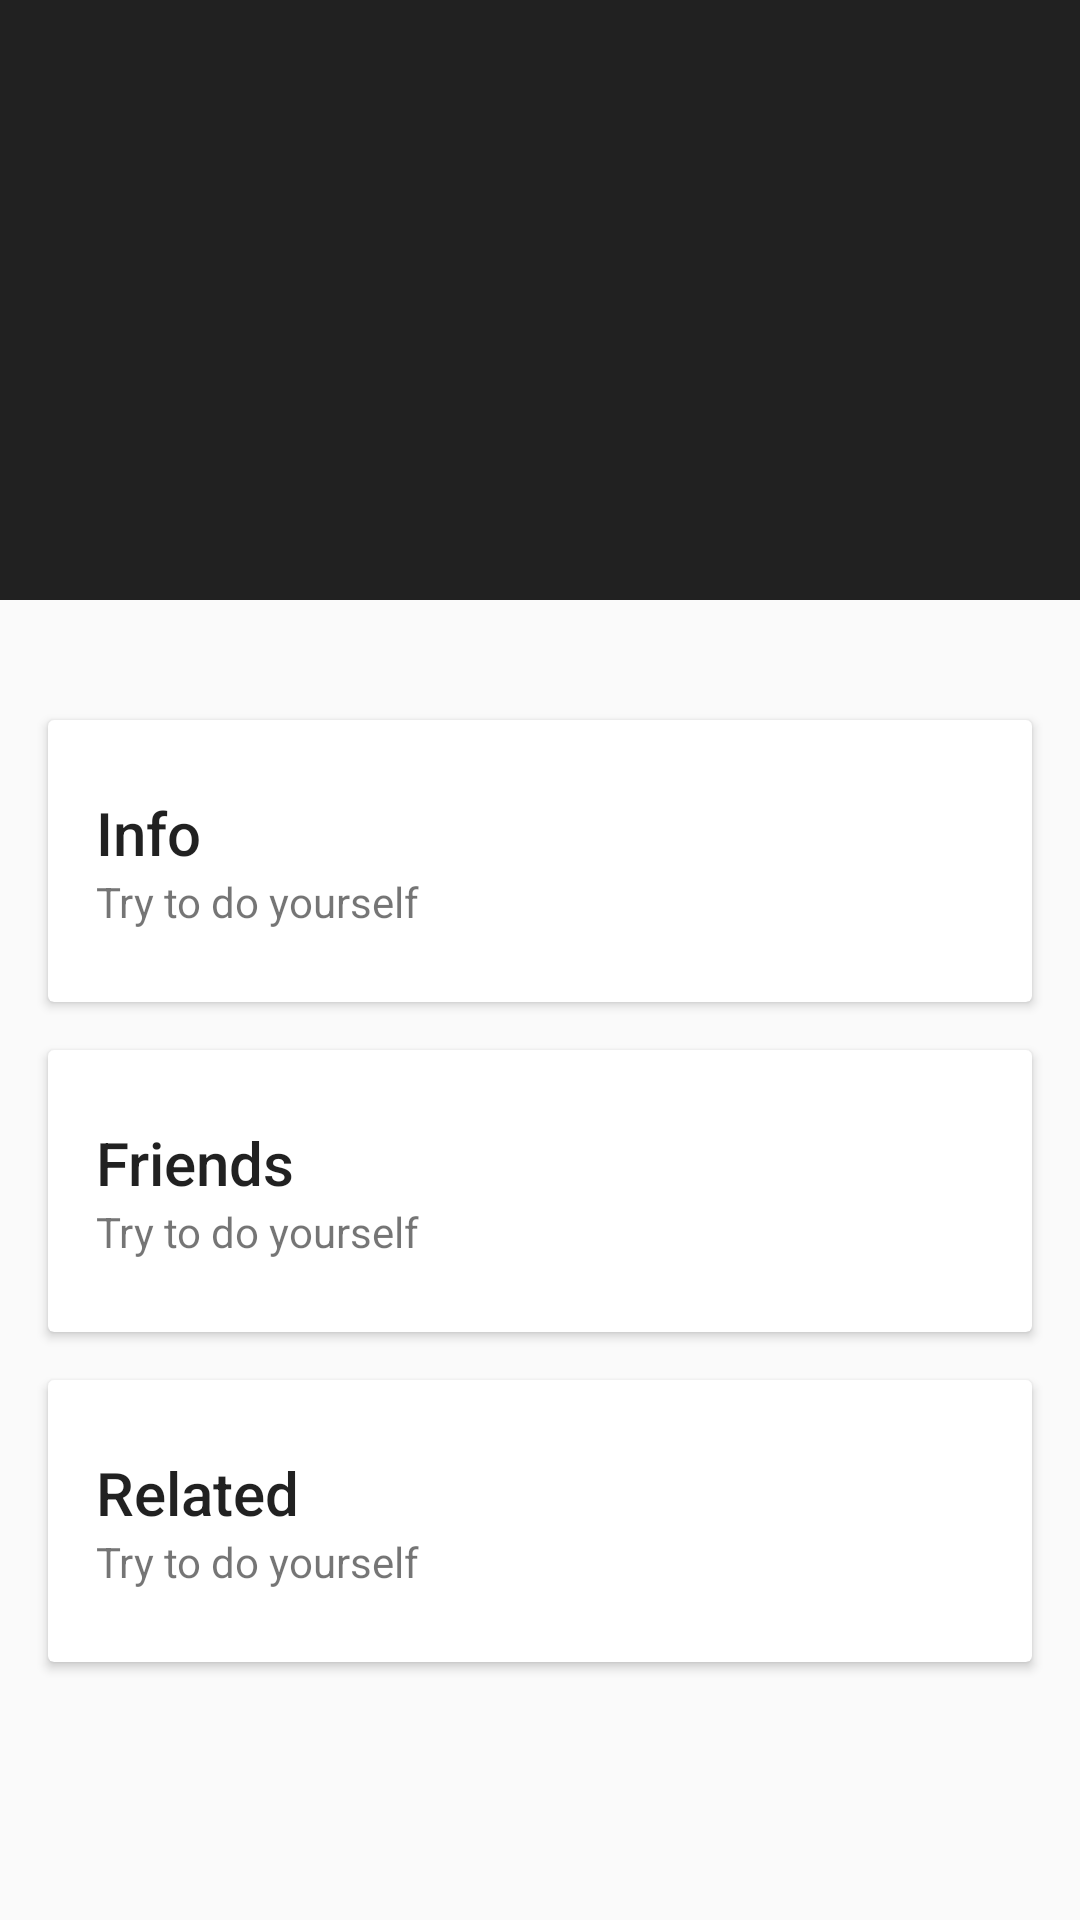

Reconstruct the res/layout file that produces this screen, plus the resources it refers to.
<!-- AndroidManifest.xml: application theme AppTheme -->
<!-- res/layout/details_pop_movies.xml -->
<?xml version="1.0" encoding="utf-8"?>
<android.support.design.widget.CoordinatorLayout
    android:id="@+id/main_content"
    xmlns:android="http://schemas.android.com/apk/res/android"
    xmlns:app="http://schemas.android.com/apk/res-auto"
    android:layout_width="match_parent"
    android:layout_height="match_parent">

    
    
    <android.support.design.widget.AppBarLayout
        android:id="@+id/appBar"
        android:layout_width="match_parent"
        android:layout_height="wrap_content">

        <android.support.design.widget.CollapsingToolbarLayout
            android:id="@+id/collapsing_toolbar"
            android:layout_width="match_parent"
            android:layout_height="match_parent"
            app:layout_scrollFlags="scroll|exitUntilCollapsed"
            android:fitsSystemWindows="true"
            app:collapsedTitleTextAppearance="@style/CustomCollapsingToolbar"
            app:expandedTitleTextAppearance="@style/CustomExpandedToolbar"
            app:contentScrim="?attr/colorAccent">


        <ImageView
            android:id="@+id/backdrop"
            android:layout_width="match_parent"
            android:layout_height="200dp"
            android:scaleType="fitXY"
            android:fitsSystemWindows="true"
            app:layout_collapseMode="parallax" />


        
        <android.support.v7.widget.Toolbar
            android:id="@+id/toolbar"
            android:layout_width="match_parent"
            android:minHeight="20dp"
            android:layout_height="?attr/actionBarSize"
            app:layout_scrollFlags="scroll|exitUntilCollapsed" />

        </android.support.design.widget.CollapsingToolbarLayout>

    </android.support.design.widget.AppBarLayout>

    
    
    
    <android.support.v4.widget.NestedScrollView
        android:layout_width="match_parent"
        android:layout_height="match_parent"
        app:layout_behavior="@string/appbar_scrolling_view_behavior">

        <LinearLayout
            android:layout_width="match_parent"
            android:layout_height="match_parent"
            android:orientation="vertical"
            android:paddingTop="24dp">

            <android.support.v7.widget.CardView
                android:layout_width="match_parent"
                android:layout_height="wrap_content"
                android:layout_margin="@dimen/card_margin">

                <LinearLayout
                    style="@style/Widget.CardContent"
                    android:layout_width="match_parent"
                    android:layout_height="wrap_content">

                    <TextView
                        android:layout_width="match_parent"
                        android:layout_height="wrap_content"
                        android:text="Info"
                        android:textAppearance="@style/TextAppearance.AppCompat.Title" />

                    <TextView
                        android:layout_width="match_parent"
                        android:layout_height="wrap_content"
                        android:text="@string/default_text" />

                </LinearLayout>

            </android.support.v7.widget.CardView>

            <android.support.v7.widget.CardView
                android:layout_width="match_parent"
                android:layout_height="wrap_content"
                android:layout_marginBottom="@dimen/card_margin"
                android:layout_marginLeft="@dimen/card_margin"
                android:layout_marginRight="@dimen/card_margin">

                <LinearLayout
                    style="@style/Widget.CardContent"
                    android:layout_width="match_parent"
                    android:layout_height="wrap_content">

                    <TextView
                        android:layout_width="match_parent"
                        android:layout_height="wrap_content"
                        android:text="Friends"
                        android:textAppearance="@style/TextAppearance.AppCompat.Title" />

                    <TextView
                        android:layout_width="match_parent"
                        android:layout_height="wrap_content"
                        android:text="@string/default_text" />

                </LinearLayout>

            </android.support.v7.widget.CardView>

            <android.support.v7.widget.CardView
                android:layout_width="match_parent"
                android:layout_height="wrap_content"
                android:layout_marginBottom="@dimen/card_margin"
                android:layout_marginLeft="@dimen/card_margin"
                android:layout_marginRight="@dimen/card_margin">

                <LinearLayout
                    style="@style/Widget.CardContent"
                    android:layout_width="match_parent"
                    android:layout_height="wrap_content">

                    <TextView
                        android:layout_width="match_parent"
                        android:layout_height="wrap_content"
                        android:text="Related"
                        android:textAppearance="@style/TextAppearance.AppCompat.Title" />

                    <TextView
                        android:layout_width="match_parent"
                        android:layout_height="wrap_content"
                        android:text="@string/default_text" />

                </LinearLayout>

            </android.support.v7.widget.CardView>

        </LinearLayout>

    </android.support.v4.widget.NestedScrollView>

</android.support.design.widget.CoordinatorLayout>
<!-- resources referenced by this layout -->
<resources>
  <dimen name="card_margin">16dp</dimen>
  <string name="default_text">Try to do yourself</string>
  <style name="CustomCollapsingToolbar">
          <item name="android:textColor">@color/colorWhite</item>
      </style>
  <style name="CustomExpandedToolbar">
          <item name="android:textColor">@color/transparent</item>
          <item name="android:textSize">25sp</item>
      </style>
  <style name="Widget.CardContent" parent="android:Widget">
          <item name="android:paddingLeft">16dp</item>
          <item name="android:paddingRight">16dp</item>
          <item name="android:paddingTop">24dp</item>
          <item name="android:paddingBottom">24dp</item>
          <item name="android:orientation">vertical</item>
      </style>
  <style name="AppTheme" parent="Theme.AppCompat.Light.NoActionBar">
          
          <item name="colorPrimary">@color/colorPrimary</item>
          <item name="colorPrimaryDark">@color/colorPrimaryDark</item>
          <item name="colorAccent">@color/colorAccent</item>
      </style>
  <color name="colorWhite">#FFFFFF</color>
  <color name="transparent">#99EEEEEE</color>
  <color name="colorPrimary">#212121</color>
  <color name="colorPrimaryDark">#000000</color>
  <color name="colorAccent">#455A64</color>
</resources>
